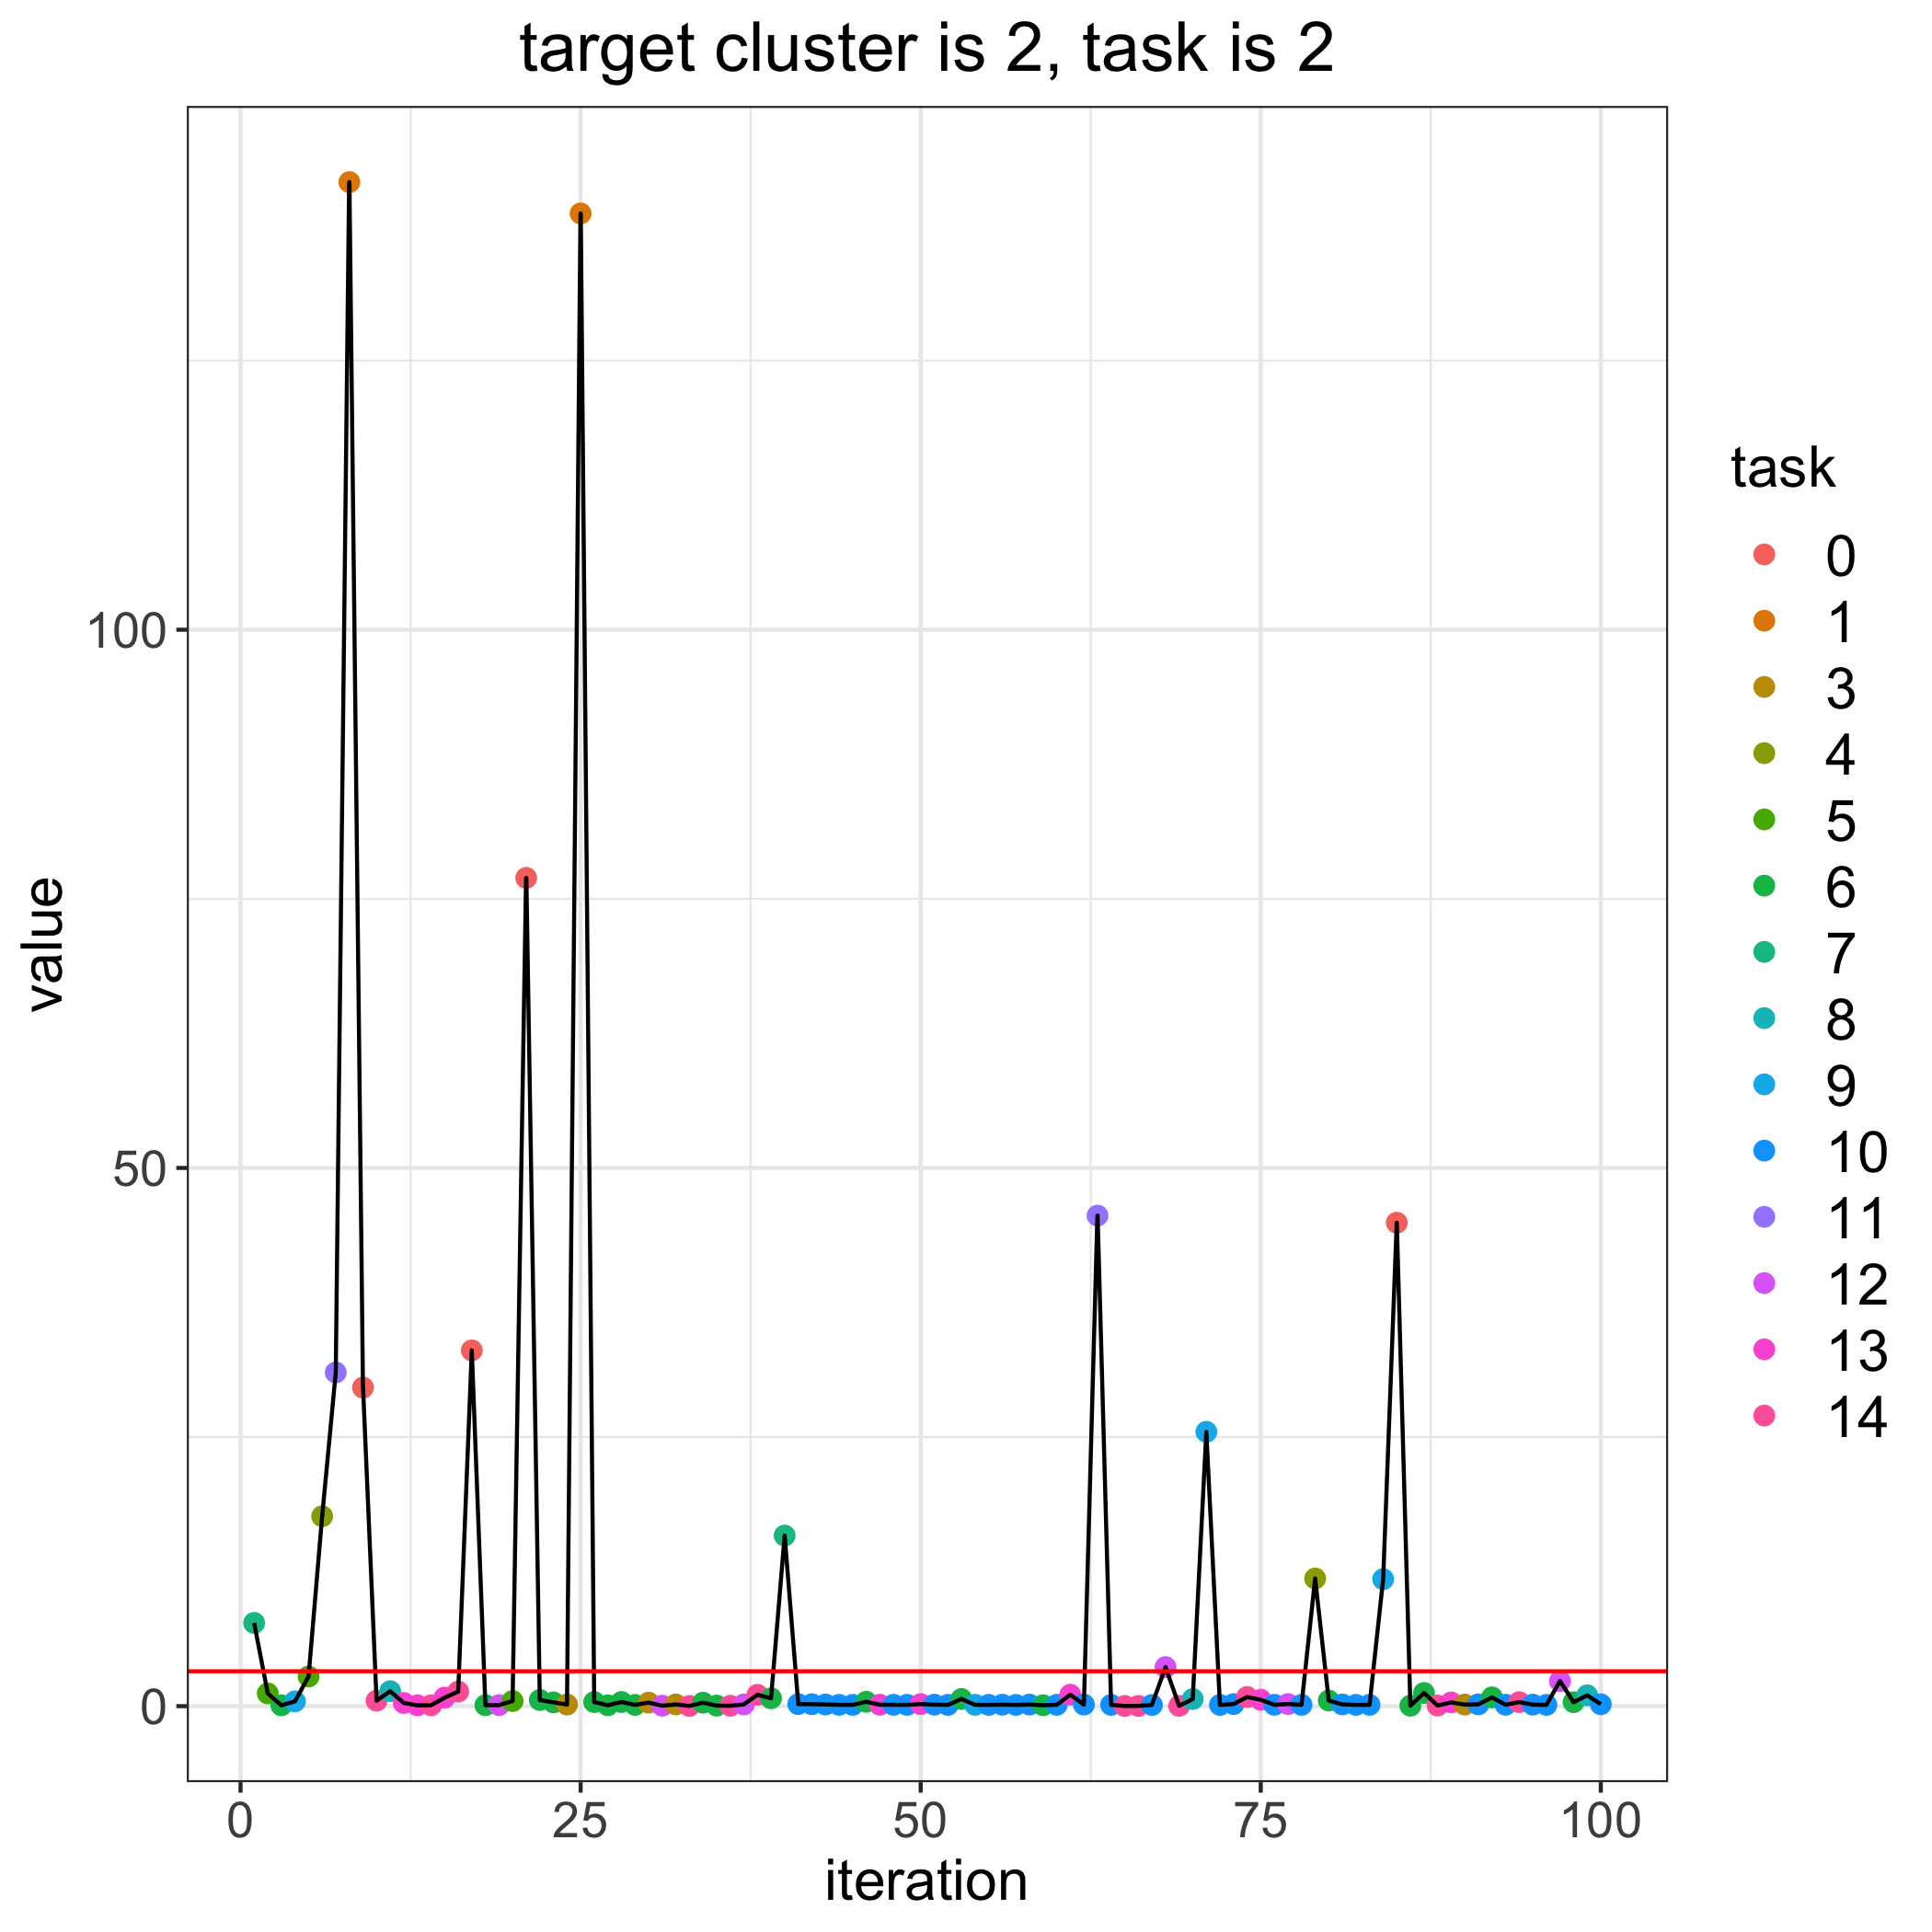

Data behind this chart, as committed beside it:
, losses, bandit_selects
0, 3.239, 
1, 7.731, 7.0
2, 1.185, 5.0
3, 0.07741, 6.0
4, 0.4436, 9.0
5, 2.754, 5.0
6, 17.64, 4.0
7, 31, 11.0
8, 141.6, 1.0
9, 29.59, 0.0
10, 0.5049, 14.0
11, 1.39, 8.0
12, 0.2959, 13.0
13, 0.07671, 13.0
14, 0.07651, 14.0
15, 0.7906, 13.0
16, 1.352, 14.0
17, 33.05, 0.0
18, 0.09024, 6.0
19, 0.09762, 12.0
20, 0.4767, 5.0
21, 76.94, 0.0
22, 0.574, 6.0
23, 0.3504, 6.0
24, 0.1494, 3.0
25, 138.7, 1.0
26, 0.3801, 6.0
27, 0.08274, 6.0
28, 0.3856, 6.0
29, 0.1182, 6.0
30, 0.3283, 3.0
31, 0.04217, 12.0
32, 0.1595, 3.0
33, 0.01983, 14.0
34, 0.3234, 6.0
35, 0.05143, 6.0
36, 0.03493, 14.0
37, 0.1585, 12.0
38, 1.055, 14.0
39, 0.7307, 6.0
40, 15.85, 7.0
41, 0.1904, 10.0
42, 0.1827, 10.0
43, 0.1557, 10.0
44, 0.1234, 10.0
45, 0.1205, 10.0
46, 0.4058, 6.0
47, 0.1308, 13.0
48, 0.1247, 10.0
49, 0.1197, 10.0
50, 0.1917, 13.0
51, 0.1379, 10.0
52, 0.1175, 10.0
53, 0.6657, 6.0
54, 0.1246, 9.0
55, 0.1187, 10.0
56, 0.1357, 10.0
57, 0.1173, 10.0
58, 0.147, 10.0
59, 0.0851, 6.0
... 41 more rows
